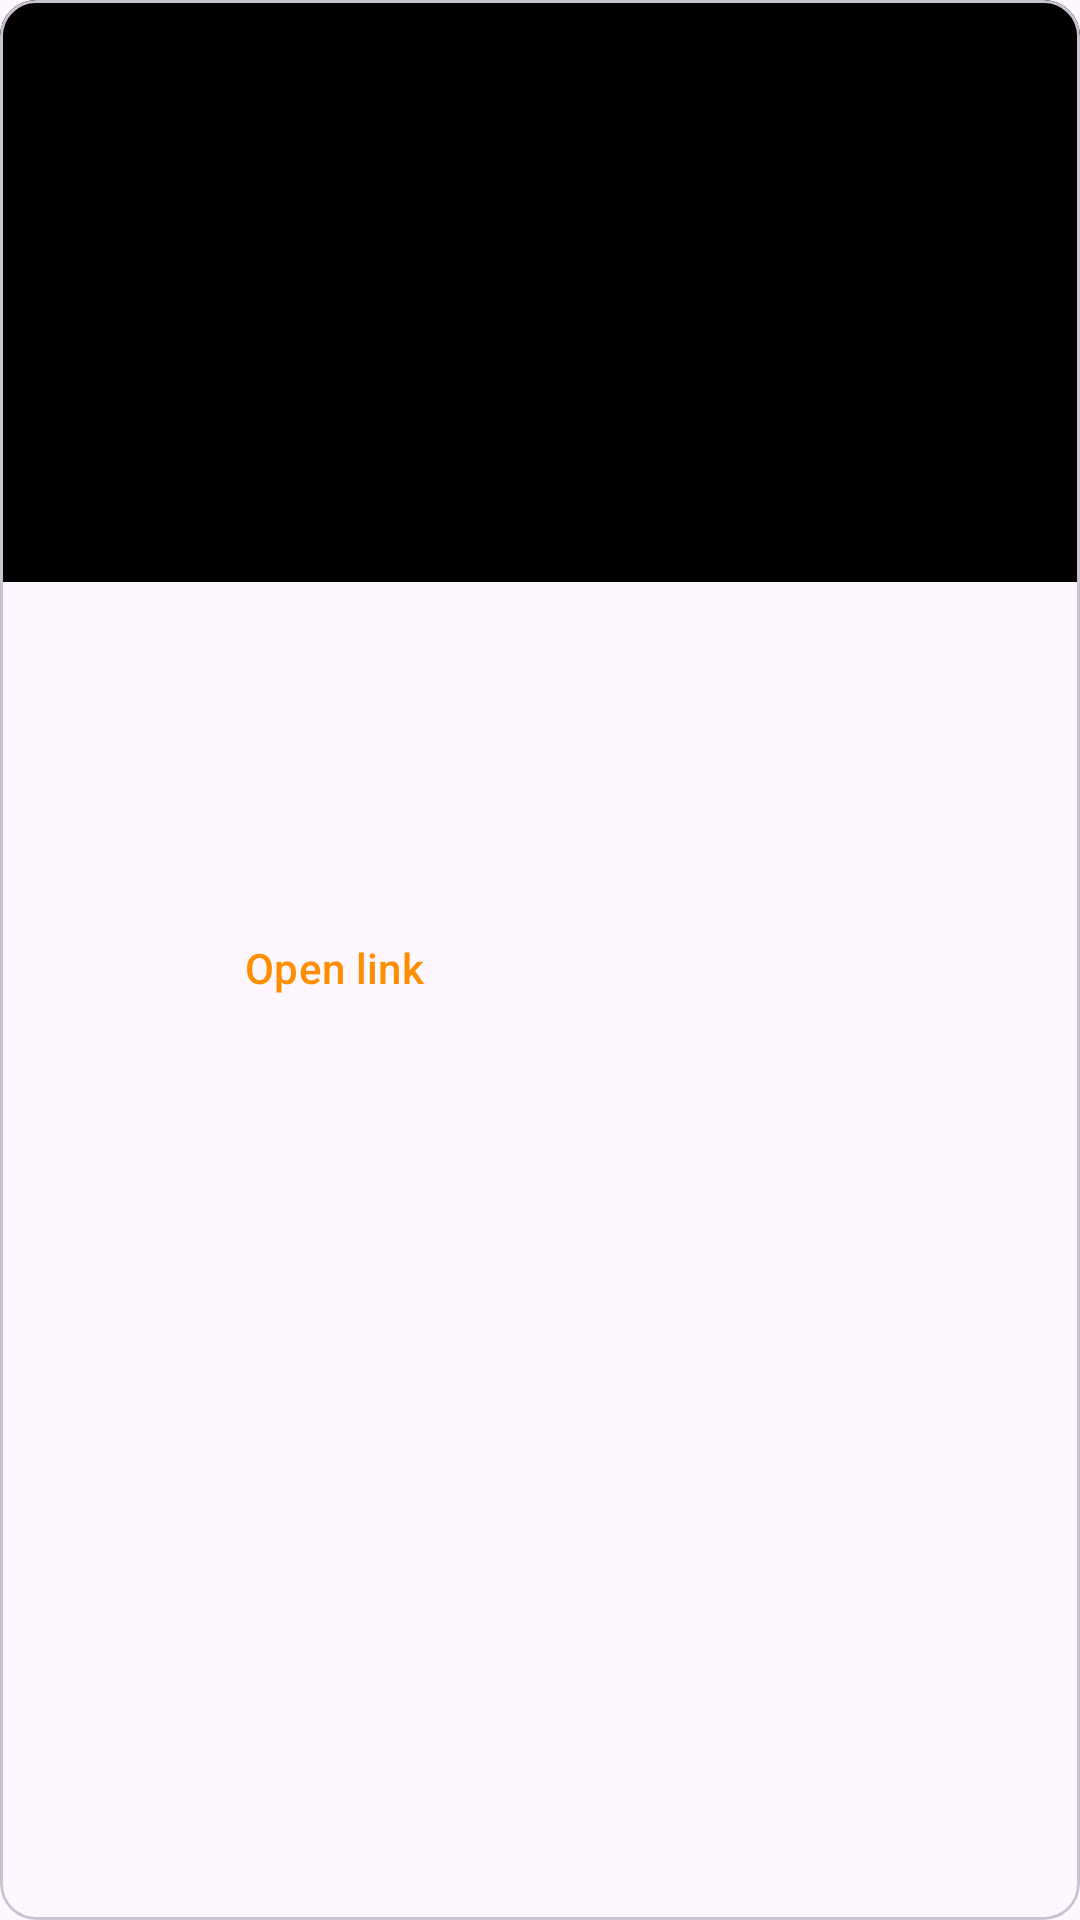

The Android layout XML behind this screen, and the referenced resources:
<!-- AndroidManifest.xml: application theme Theme.SoccerNews -->
<!-- res/layout/news_item.xml -->
<?xml version="1.0" encoding="utf-8"?>
<com.google.android.material.card.MaterialCardView android:id="@+id/card"
    android:layout_width="match_parent"
    android:layout_height="wrap_content"
    android:layout_margin="8dp"
    xmlns:android="http://schemas.android.com/apk/res/android"
    xmlns:app="http://schemas.android.com/apk/res-auto"
    xmlns:tools="http://schemas.android.com/tools">

    <LinearLayout
        android:layout_width="match_parent"
        android:layout_height="wrap_content"
        android:orientation="vertical">

        
        <ImageView
            android:layout_width="match_parent"
            android:layout_height="194dp"
            android:scaleType="centerCrop"
            tools:srcCompat="@tools:sample/avatars"
            android:src="@color/black"
            android:contentDescription="@string/news_image_description"
            />


        <LinearLayout
            android:layout_width="match_parent"
            android:layout_height="wrap_content"
            android:orientation="vertical"
            android:padding="16dp">

            
            <TextView
                android:id="@+id/title_text"
                android:layout_width="wrap_content"
                android:layout_height="wrap_content"
                tools:text="Cruzeiro vence Bahia"
                android:textSize="20sp"
                android:textAppearance="?attr/textAppearanceTitleMedium"
                />

            <TextView
                android:id="@+id/description_text"
                android:layout_width="wrap_content"
                android:layout_height="wrap_content"
                android:layout_marginTop="16dp"
                android:textSize="16sp"
                tools:text="O futebol mineiro ganha mais uma partida e segue invicto no campeonato"
                android:textAppearance="?attr/textAppearanceBodyMedium"
                android:textColor="?android:attr/textColorSecondary"
                />

        </LinearLayout>

        
        <LinearLayout
            android:layout_width="wrap_content"
            android:layout_height="wrap_content"
            android:layout_margin="8dp"
            android:weightSum="5"
            android:orientation="horizontal">

            <com.google.android.material.button.MaterialButton
                android:id="@+id/btn1"
                android:layout_width="276dp"
                style="?attr/borderlessButtonStyle"
                android:layout_height="wrap_content"
                android:layout_marginEnd="8dp"
                android:layout_weight="3"
                android:text="@string/news_btn" />

            <com.google.android.material.button.MaterialButton
                android:id="@+id/btn2"
                style="?attr/borderlessButtonStyle"
                android:layout_width="wrap_content"
                android:layout_height="wrap_content"
                android:layout_weight="1"
                app:icon="@drawable/ic_share"
                />

            <com.google.android.material.button.MaterialButton
                android:id="@+id/btn3"
                style="?attr/borderlessButtonStyle"
                android:layout_width="wrap_content"
                android:layout_height="wrap_content"
                android:layout_weight="1"
                app:icon="@drawable/ic_favorite" />
        </LinearLayout>

    </LinearLayout>

</com.google.android.material.card.MaterialCardView>
<!-- resources referenced by this layout -->
<resources>
  <color name="black">#FF000000</color>
  <string name="news_btn">Open link</string>
  <string name="news_image_description">News Image</string>
  <style name="Theme.SoccerNews" parent="Theme.Material3.DayNight">
          
          <item name="colorPrimary">@color/primary_500</item>
          <item name="colorPrimaryVariant">@color/primary_700</item>
          <item name="colorOnPrimary">@color/white</item>
          
          <item name="colorSecondary">@color/secondary_200</item>
          <item name="colorSecondaryVariant">@color/secondary_700</item>
          <item name="colorOnSecondary">@color/black</item>
          
          <item name="android:statusBarColor" tools:targetApi="l">?attr/colorPrimaryVariant</item>
          
      </style>
  <color name="primary_500">#ff8d00</color>
  <color name="primary_700">#f47100</color>
  <color name="white">#FFFFFFFF</color>
  <color name="secondary_200">#f186c0</color>
  <color name="secondary_700">#c7006e</color>
</resources>
